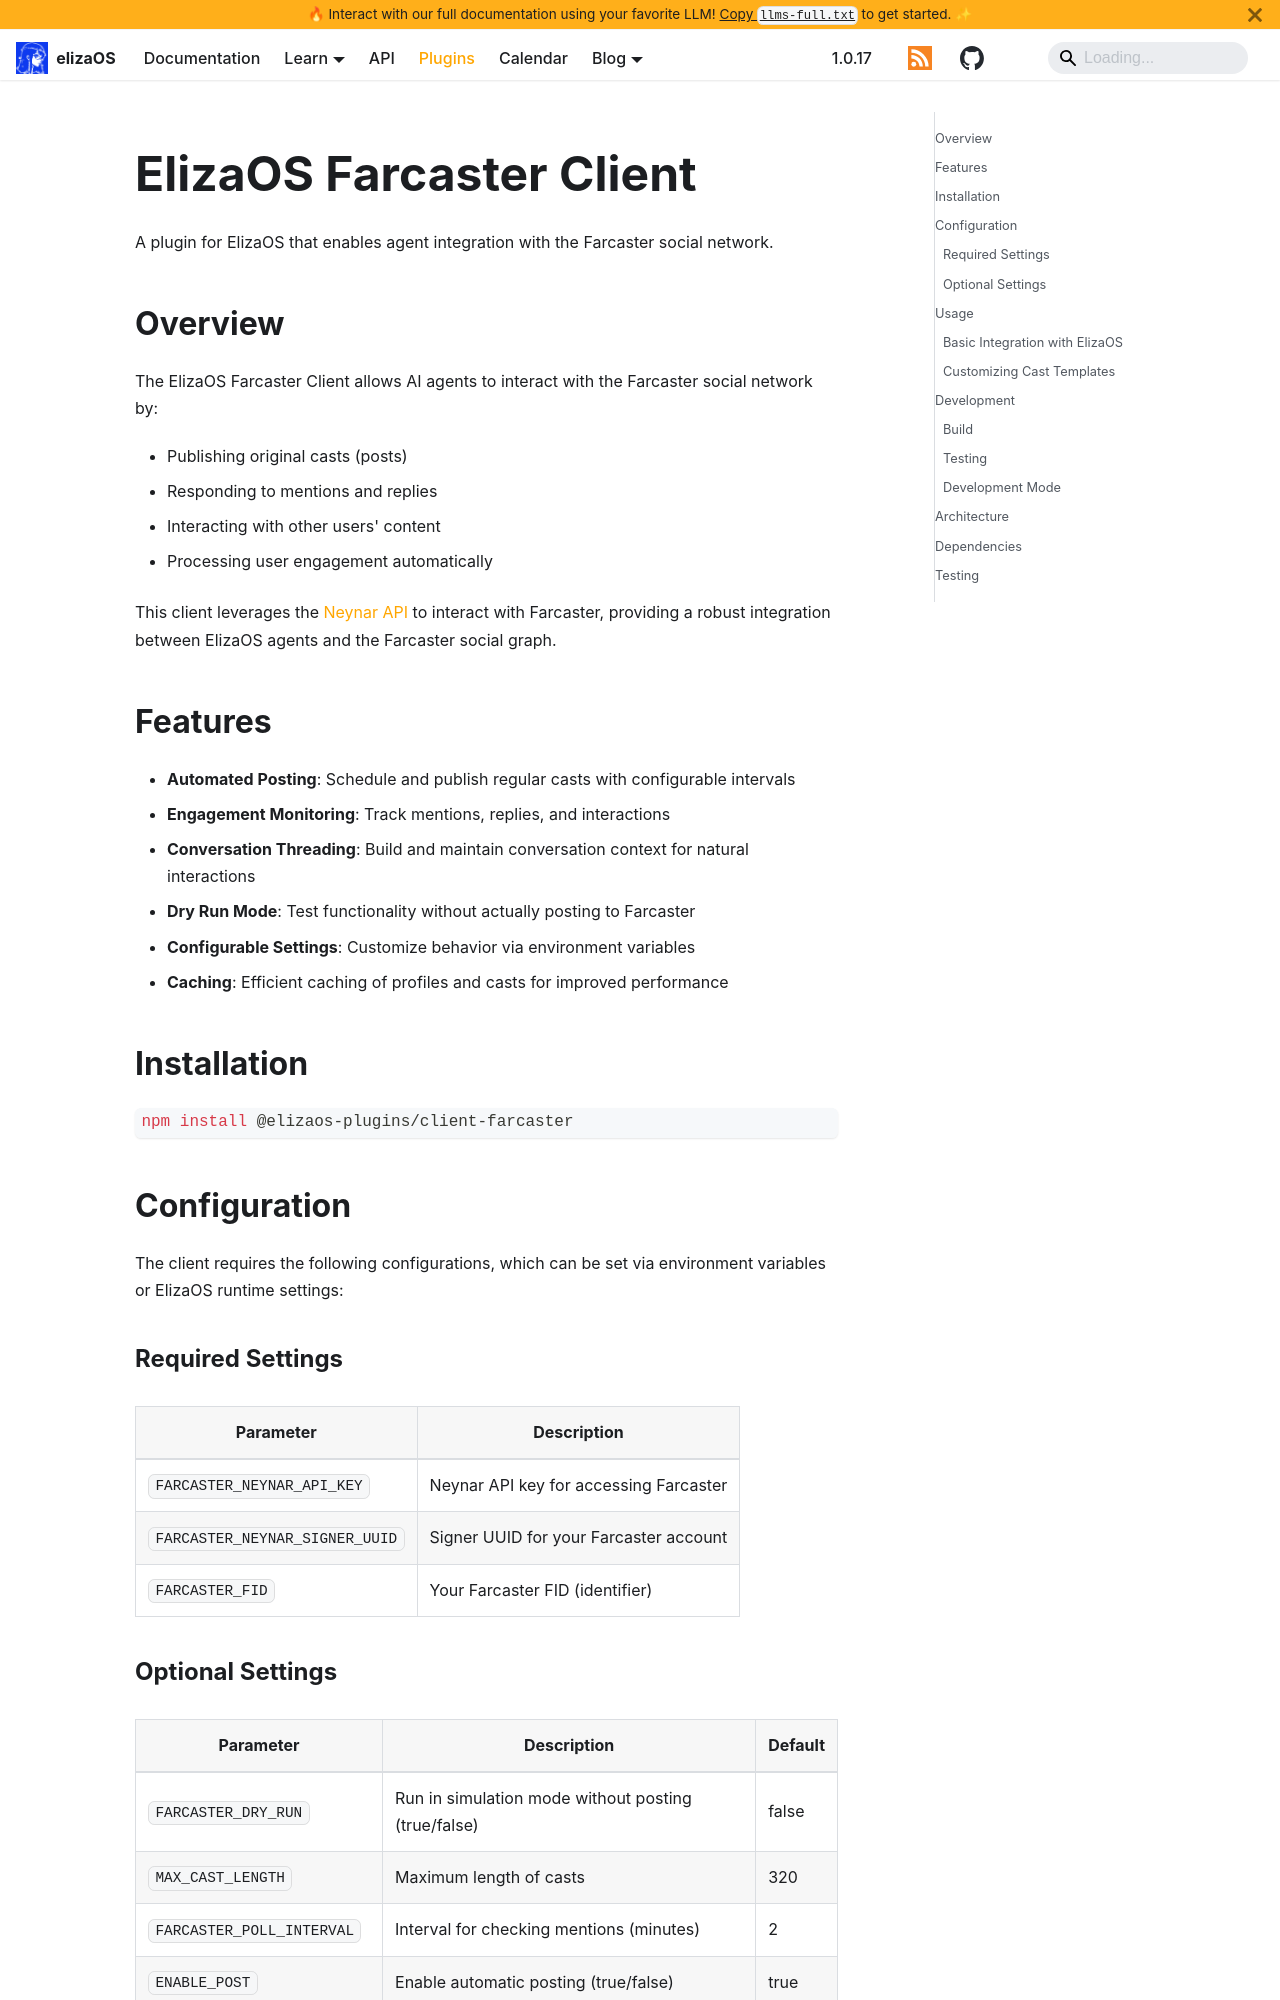

repository: yakkl/eliza · page: packages/clients/farcaster.html · generator: docusaurus

# ElizaOS Farcaster Client

A plugin for ElizaOS that enables agent integration with the Farcaster social network.

## Overview

The ElizaOS Farcaster Client allows AI agents to interact with the Farcaster social network by:

- Publishing original casts (posts)
- Responding to mentions and replies
- Interacting with other users' content
- Processing user engagement automatically

This client leverages the [Neynar API](https://neynar.com) to interact with Farcaster, providing a robust integration between ElizaOS agents and the Farcaster social graph.

## Features

- **Automated Posting**: Schedule and publish regular casts with configurable intervals
- **Engagement Monitoring**: Track mentions, replies, and interactions
- **Conversation Threading**: Build and maintain conversation context for natural interactions
- **Dry Run Mode**: Test functionality without actually posting to Farcaster
- **Configurable Settings**: Customize behavior via environment variables
- **Caching**: Efficient caching of profiles and casts for improved performance

## Installation

```bash
npm install @elizaos-plugins/client-farcaster
```

## Configuration

The client requires the following configurations, which can be set via environment variables or ElizaOS runtime settings:

### Required Settings

| Parameter                      | Description                            |
| ------------------------------ | -------------------------------------- |
| `FARCASTER_NEYNAR_API_KEY`     | Neynar API key for accessing Farcaster |
| `FARCASTER_NEYNAR_SIGNER_UUID` | Signer UUID for your Farcaster account |
| `FARCASTER_FID`                | Your Farcaster FID (identifier)        |
